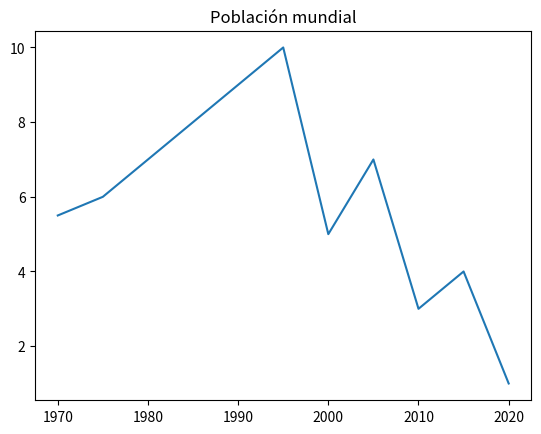

This figure's Python source:
import matplotlib.pyplot as plt

año = [1970,1975,1980,1985,1990,1995,2000,2005,2010,2015,2020]
poblacion = [5.5,6,7,8,9,10,5,7,3,4,1]
plt.title("Población mundial")

plt.plot(año,poblacion)
plt.show()
